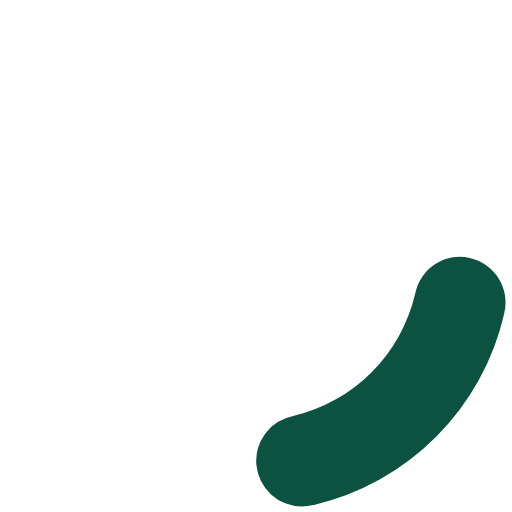
t = 0.00 s
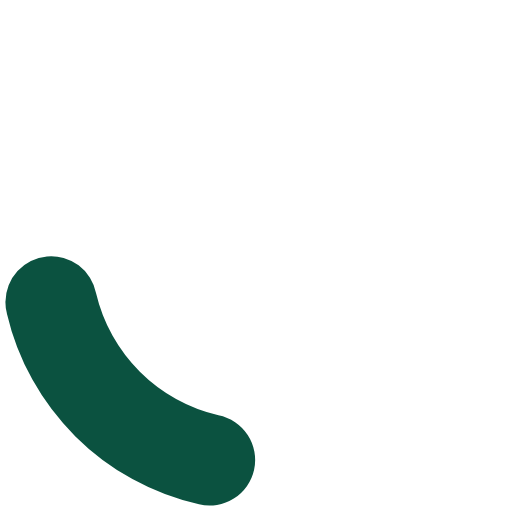
t = 0.20 s
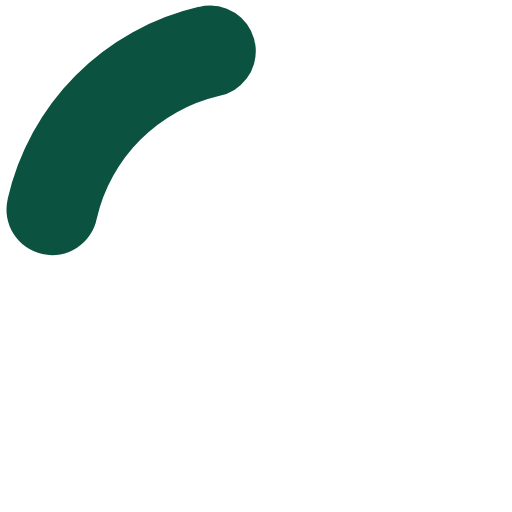
t = 0.40 s
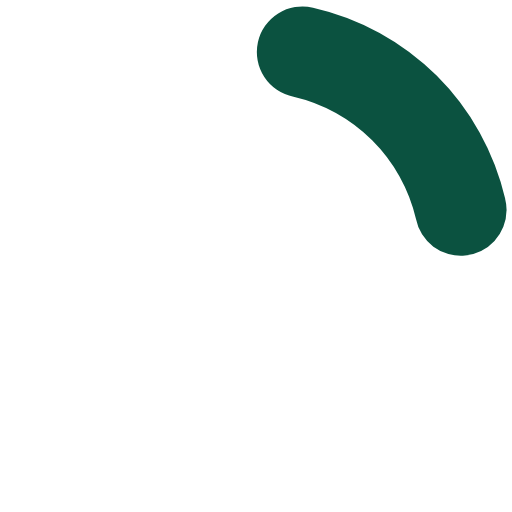
t = 0.60 s

The animated SVG that drew these frames (rendered in a browser with its animation timeline set to each time). Animation: 1 SMIL element (animateTransform=1); one cycle of 0.80 s, repeats indefinitely.

<?xml version="1.0" encoding="UTF-8" standalone="no"?>
<svg xmlns:svg="http://www.w3.org/2000/svg" xmlns="http://www.w3.org/2000/svg" xmlns:xlink="http://www.w3.org/1999/xlink" version="1.0" width="34px" height="34px" viewBox="0 0 128 128" xml:space="preserve">
<style type="text/css">
  .circle-preloader-0{fill:#0b5240;}
</style>
  <g>
    <path class="circle-preloader-0" d="M75.4 126.63a11.43 11.43 0 0 1-2.1-22.65 40.9 40.9 0 0 0 30.5-30.6 11.4 11.4 0 1 1 22.27 4.87h.02a63.77 63.77 0 0 1-47.8 48.05v-.02a11.38 11.38 0 0 1-2.93.37z"/>
    <animateTransform attributeName="transform" type="rotate" from="0 64 64" to="360 64 64" dur="800ms" repeatCount="indefinite"></animateTransform>
  </g>
</svg>